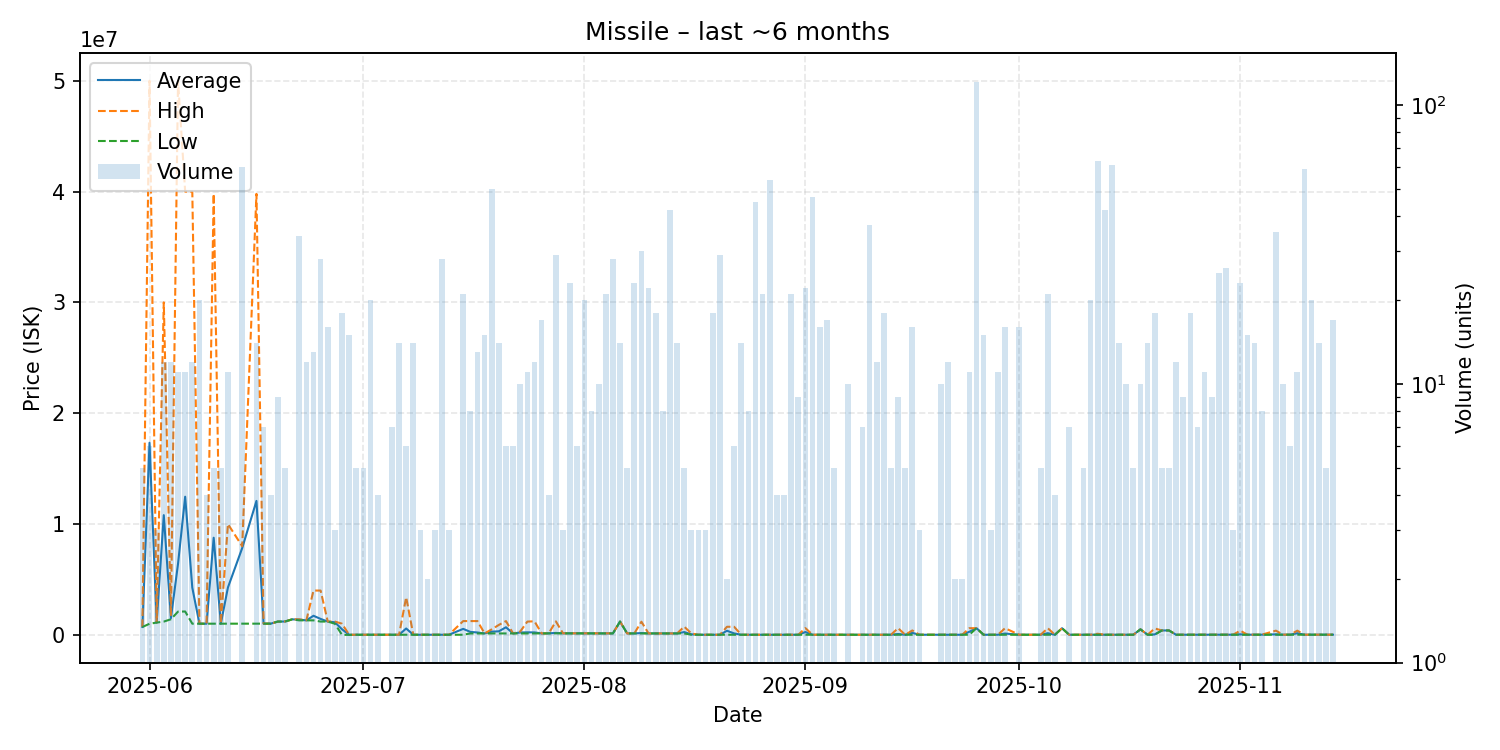

Values plotted in this chart, from the file beside it:
date, average, highest, lowest, order_count, volume
2025-05-31, 710000, 710000, 710000, 1, 5
2025-06-01, 17336000, 50000000, 1004000, 2, 6
2025-06-02, 1110000, 1110000, 1110000, 1, 3
2025-06-03, 10803500, 30000000, 1200000, 3, 12
2025-06-04, 1506667, 1700000, 1410000, 3, 12
2025-06-05, 6418545, 50000000, 2100000, 4, 11
2025-06-06, 12466364, 39990000, 2110000, 6, 11
2025-06-07, 4258083, 39990000, 1010000, 5, 12
2025-06-08, 1009650, 1010000, 1007000, 7, 20
2025-06-09, 1007000, 1007000, 1007000, 1, 4
2025-06-10, 8766000, 39790000, 1010000, 2, 5
2025-06-11, 1010000, 1010000, 1010000, 1, 5
2025-06-12, 4279545, 10000000, 1011000, 3, 11
2025-06-14, 7832767, 8000000, 1010000, 13, 60
2025-06-16, 12090000, 39790000, 1010000, 3, 14
2025-06-17, 1013000, 1013000, 1013000, 2, 7
2025-06-18, 1014000, 1014000, 1014000, 2, 4
2025-06-19, 1201000, 1201000, 1201000, 2, 9
2025-06-20, 1206400, 1210000, 1201000, 2, 5
2025-06-21, 1400000, 1400000, 1400000, 1, 1
2025-06-22, 1379500, 1401000, 1311000, 7, 34
2025-06-23, 1311000, 1311000, 1311000, 4, 12
2025-06-24, 1724615, 4000000, 1311000, 4, 13
2025-06-25, 1440429, 4000000, 1202000, 7, 28
2025-06-26, 1202000, 1202000, 1202000, 2, 16
2025-06-27, 1137667, 1202000, 1009000, 2, 3
2025-06-28, 505000, 1009000, 1000, 3, 18
2025-06-29, 6241, 12230, 1000, 4, 15
2025-06-30, 12230, 12230, 12230, 1, 5
2025-07-01, 12240, 12240, 12240, 1, 5
2025-07-02, 12261, 12310, 12240, 4, 20
2025-07-03, 12310, 12310, 12310, 2, 4
2025-07-05, 12360, 12360, 12360, 2, 7
2025-07-06, 12360, 12360, 12360, 3, 14
2025-07-07, 576635, 3398000, 12360, 3, 6
2025-07-08, 12370, 12370, 12370, 2, 14
2025-07-09, 12370, 12370, 12370, 1, 3
2025-07-10, 12380, 12380, 12380, 2, 2
2025-07-11, 12390, 12390, 12390, 1, 3
2025-07-12, 12437, 12500, 12400, 7, 28
2025-07-13, 12420, 12420, 12420, 1, 3
2025-07-15, 542100, 1247000, 12420, 6, 21
2025-07-16, 269625, 1247000, 130000, 2, 8
2025-07-17, 215808, 1245000, 130000, 5, 13
2025-07-18, 130000, 130000, 130000, 3, 15
2025-07-19, 292842, 499900, 130000, 8, 50
2025-07-20, 322143, 900000, 131000, 4, 14
2025-07-21, 687550, 1244000, 131100, 2, 6
2025-07-22, 131300, 131300, 131300, 1, 6
2025-07-23, 216000, 300000, 132000, 2, 10
2025-07-24, 229273, 1200000, 132200, 4, 11
2025-07-25, 223267, 1225000, 132200, 4, 12
2025-07-26, 132135, 132200, 132100, 2, 17
2025-07-27, 140400, 140400, 140400, 2, 4
2025-07-28, 177597, 1217000, 140500, 4, 29
2025-07-29, 140500, 140500, 140500, 1, 3
2025-07-30, 140696, 142000, 140500, 5, 23
2025-07-31, 142000, 142000, 142000, 2, 6
2025-08-01, 141325, 142000, 140500, 6, 20
2025-08-02, 140500, 140500, 140500, 2, 8
... 95 more rows
